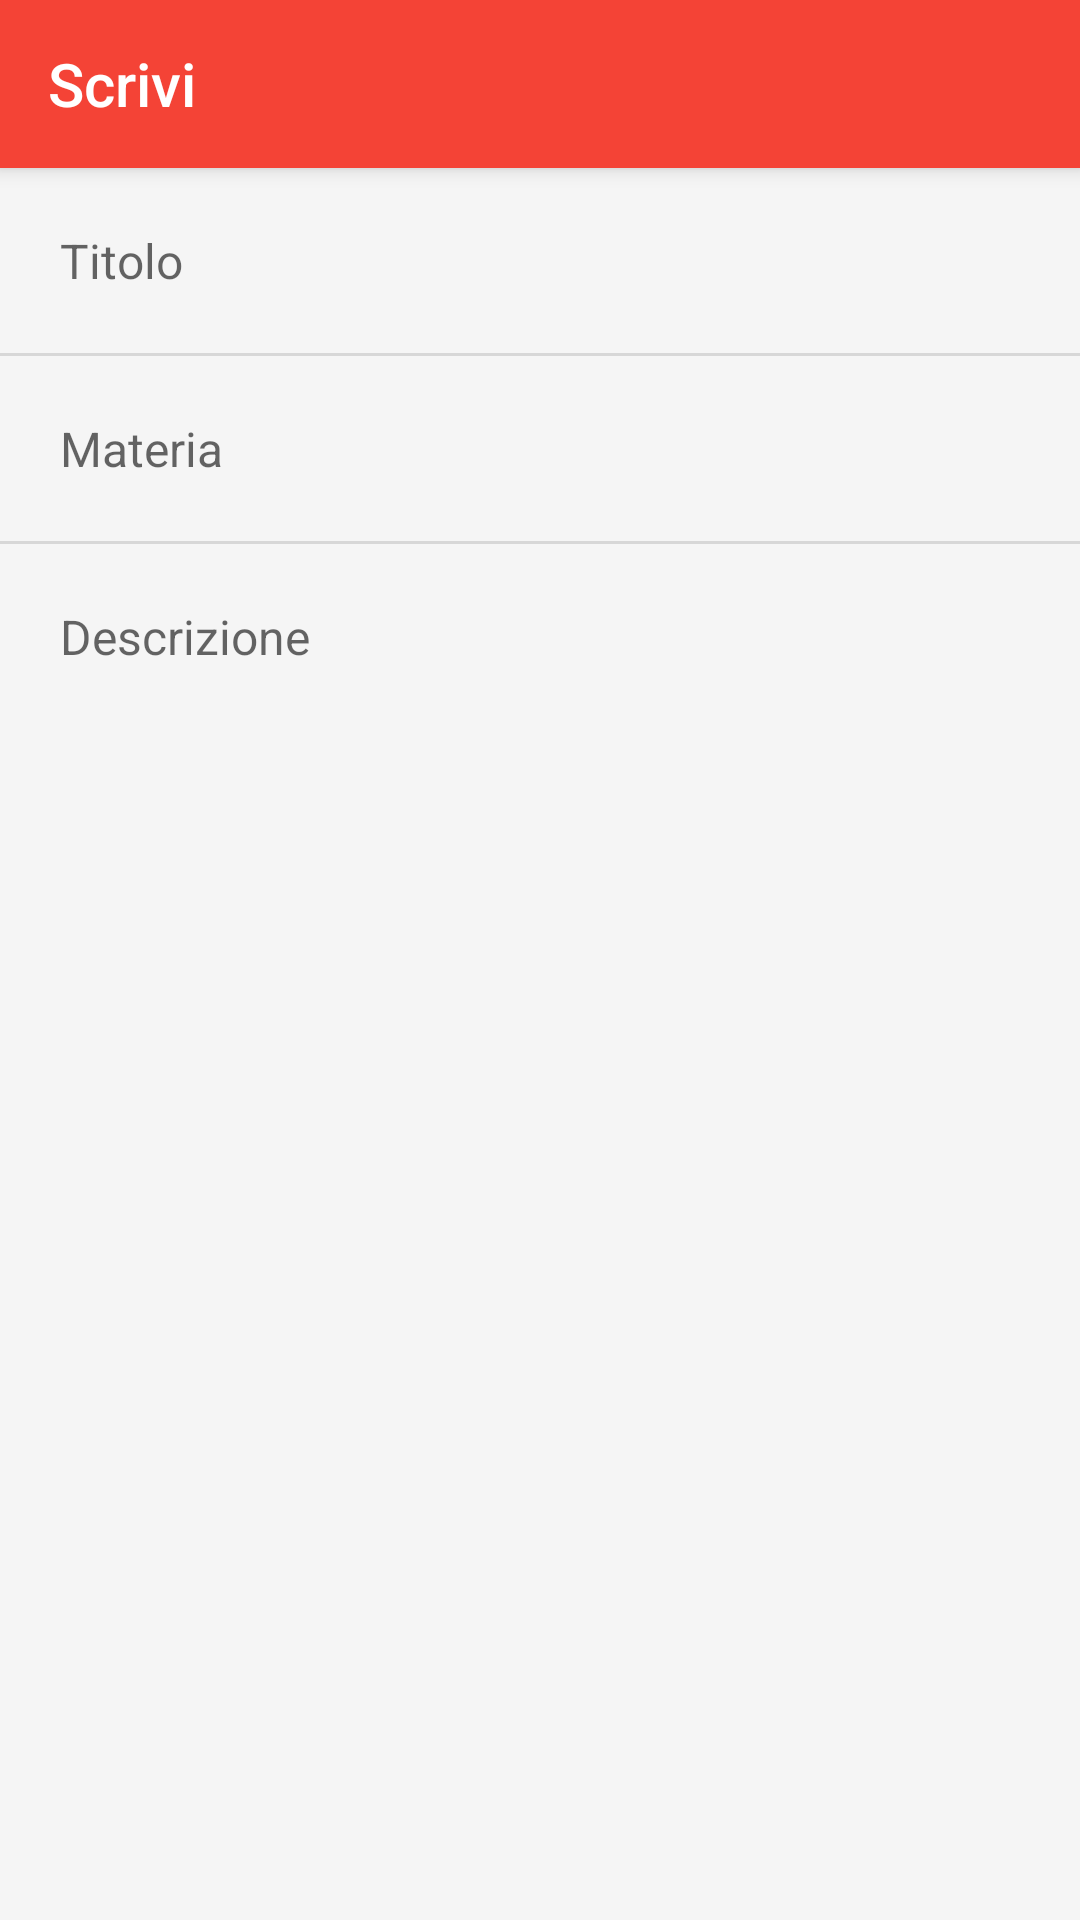

This screen was rendered from an Android layout file. Write that file and the resources it references.
<!-- AndroidManifest.xml: application theme AppTheme -->
<!-- res/layout/activity_new_post.xml -->
<?xml version="1.0" encoding="utf-8"?>
<LinearLayout
    xmlns:android="http://schemas.android.com/apk/res/android"
    xmlns:app="http://schemas.android.com/apk/res-auto"
    android:layout_width="match_parent"
    android:layout_height="match_parent"
    android:background="@color/colorLightGray"
    android:orientation="vertical"
    android:gravity="center_horizontal">

    <android.support.v7.widget.Toolbar
        style="@style/PostToolbar"
        android:id="@+id/PostToolbar"
        android:layout_width="match_parent"
        android:layout_height="?attr/actionBarSize"
        android:background="?attr/colorPrimary"
        app:popupTheme="@style/AppTheme"
        app:title="@string/post_toolbar_title"
        app:titleTextAppearance="@style/ToolbarTitleTextAppearanceMedium" />

    <EditText
        style="@style/FullWidthEditText"
        android:id="@+id/etPostTitle"
        android:layout_width="match_parent"
        android:layout_height="wrap_content"
        android:inputType="textEmailSubject|textCapSentences"
        android:hint="@string/post_title"/>

    <View
        android:layout_width="match_parent"
        android:layout_height="1dp"
        android:background="@color/colorDividerGray"/>

    <EditText
        style="@style/FullWidthEditText"
        android:id="@+id/etPostCourse"
        android:layout_width="match_parent"
        android:layout_height="wrap_content"
        android:inputType="textEmailSubject|textCapSentences"
        android:hint="@string/post_course"/>

    <View
        android:layout_width="match_parent"
        android:layout_height="1dp"
        android:background="@color/colorDividerGray"/>

    <EditText
        style="@style/FullWidthEditText"
        android:id="@+id/etPostDesc"
        android:layout_width="match_parent"
        android:layout_height="0dp"
        android:layout_weight="1"
        android:inputType="textMultiLine|textCapSentences"
        android:gravity="top"
        android:hint="@string/post_description"/>

    <android.support.v7.widget.RecyclerView
        android:id="@+id/rvPostChip"
        android:layout_width="match_parent"
        android:layout_height="wrap_content"
        android:paddingStart="20dp"
        android:paddingEnd="20dp"
        android:layout_marginBottom="8dp"
        android:overScrollMode="never"
        android:scrollbars="none" />

    <android.support.v7.widget.RecyclerView
        android:id="@+id/recyclerViewPhoto"
        android:layout_width="match_parent"
        android:layout_height="wrap_content"
        android:paddingStart="20dp"
        android:paddingEnd="20dp"
        android:layout_marginBottom="8dp"
        android:overScrollMode="never"
        android:scrollbars="none" />
</LinearLayout>
<!-- resources referenced by this layout -->
<resources>
  <color name="colorDividerGray">#1f000000</color>
  <color name="colorLightGray">#f5f5f5</color>
  <string name="post_course">Materia</string>
  <string name="post_description">Descrizione</string>
  <string name="post_title">Titolo</string>
  <string name="post_toolbar_title">Scrivi</string>
  <style name="AppTheme" parent="Theme.AppCompat.Light.NoActionBar">
          <item name="drawerArrowStyle">@style/MaterialDrawer.DrawerArrowStyle</item>
          <item name="colorPrimary">@color/colorPrimary</item>
          <item name="colorPrimaryDark">@color/colorPrimaryDark</item>
          <item name="colorAccent">@color/colorAccent</item>
          
          <item name="preferenceTheme">@style/PreferenceThemeOverlay.Material</item>
          
          <item name="asp_preferenceIconTint">?colorAccent</item>
          <item name="asp_preferenceDialogIconTint">?asp_preferenceIconTint</item>
      </style>
  <style name="FullWidthEditText" parent="Widget.AppCompat.EditText">
          <item name="android:padding">20dp</item>
          <item name="android:background">@null</item>
          <item name="android:textSize">16sp</item>
          <item name="android:fontFamily">sans-serif</item>
      </style>
  <style name="PostToolbar">
          <item name="theme">@style/ThemeOverlay.AppCompat.Dark</item>
          <item name="navigationIcon">@drawable/ic_arrow_back_white_24px</item>
          <item name="android:background">?colorPrimary</item>
          <item name="android:elevation">4dp</item>
      </style>
  <style name="ToolbarTitleTextAppearanceMedium">
          <item name="android:textColor">@color/colorWhite</item>
          <item name="android:textSize">20sp</item>
          <item name="android:fontFamily">sans-serif-medium</item>
      </style>
  <style name="MaterialDrawer.DrawerArrowStyle" parent="Widget.AppCompat.DrawerArrowToggle">
          <item name="color">@android:color/white</item>
      </style>
  <color name="colorPrimary">#f44336</color>
  <color name="colorPrimaryDark">#d32f2f</color>
  <color name="colorAccent">#e57373</color>
  <color name="colorWhite">#ffffff</color>
</resources>
